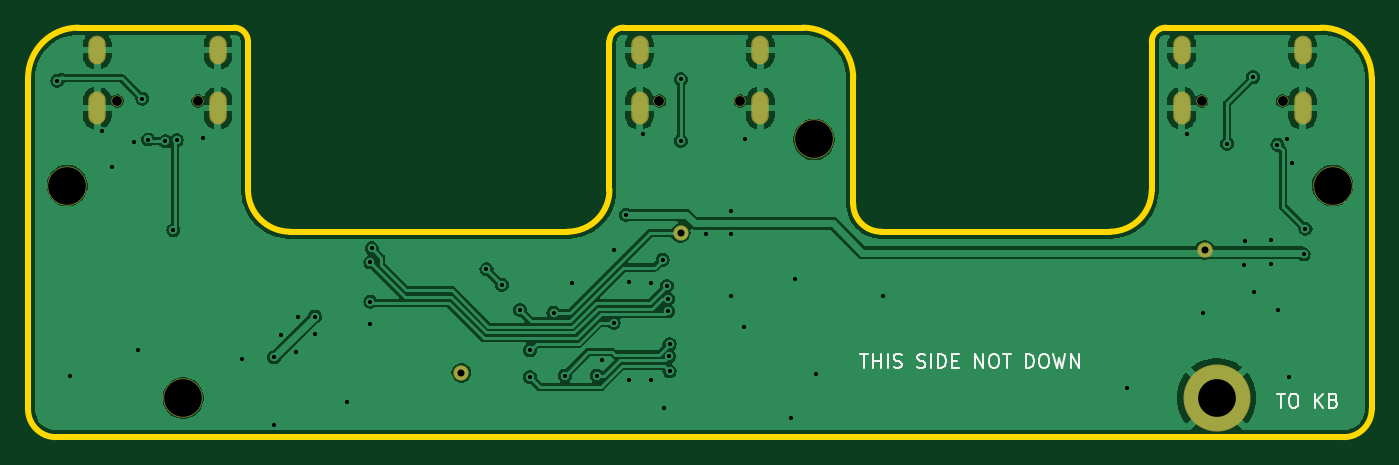
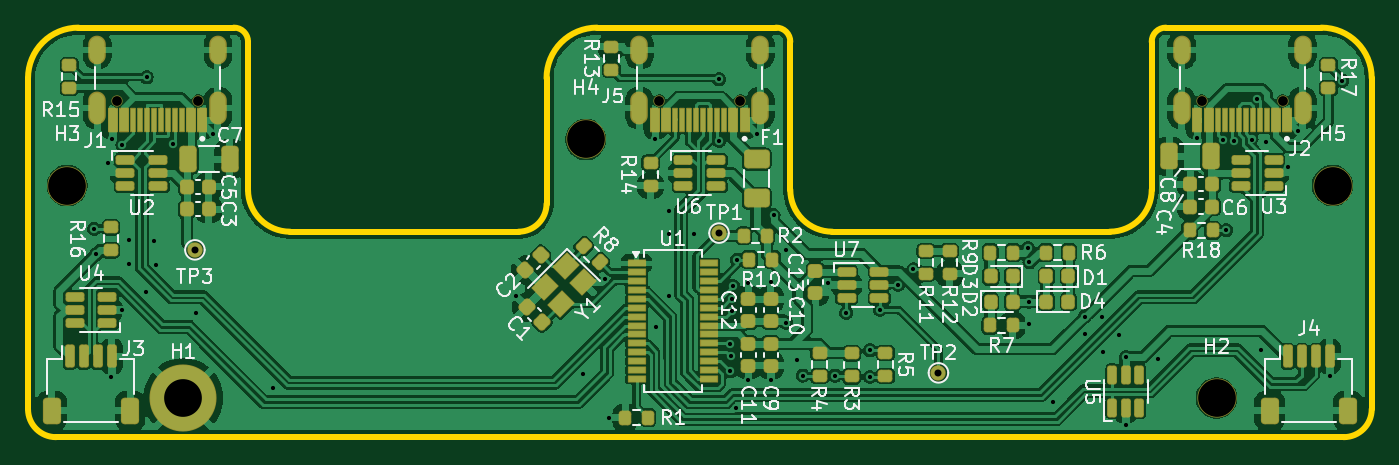
Circuit board: 11 layer files. Board 96.1 x 29.3 mm.
- bottom_copper: USB-A-Daughterboard-B_Cu.gbr (221484 bytes)
- bottom_mask: USB-A-Daughterboard-B_Mask.gbr (10491 bytes)
- paste: USB-A-Daughterboard-B_Paste.gbr (9410 bytes)
- bottom_silk: USB-A-Daughterboard-B_Silkscreen.gbr (69697 bytes)
- outline: USB-A-Daughterboard-Edge_Cuts.gbr (1851 bytes)
- top_copper: USB-A-Daughterboard-F_Cu.gbr (85857 bytes)
- top_mask: USB-A-Daughterboard-F_Mask.gbr (1500 bytes)
- paste: USB-A-Daughterboard-F_Paste.gbr (462 bytes)
- top_silk: USB-A-Daughterboard-F_Silkscreen.gbr (7975 bytes)
- drill: USB-A-Daughterboard-NPTH.drl (553 bytes)
- drill: USB-A-Daughterboard-PTH.drl (2404 bytes)

=== bottom_copper: USB-A-Daughterboard-B_Cu.gbr (221484 bytes, source omitted) ===
=== bottom_mask: USB-A-Daughterboard-B_Mask.gbr (10491 bytes, source omitted) ===
=== paste: USB-A-Daughterboard-B_Paste.gbr (9410 bytes, source omitted) ===
=== bottom_silk: USB-A-Daughterboard-B_Silkscreen.gbr (69697 bytes, source omitted) ===
=== outline: USB-A-Daughterboard-Edge_Cuts.gbr ===
%TF.GenerationSoftware,KiCad,Pcbnew,8.0.2*%
%TF.CreationDate,2025-12-10T20:47:36-08:00*%
%TF.ProjectId,USB-A-Daughterboard,5553422d-412d-4446-9175-676874657262,rev?*%
%TF.SameCoordinates,Original*%
%TF.FileFunction,Profile,NP*%
%FSLAX46Y46*%
G04 Gerber Fmt 4.6, Leading zero omitted, Abs format (unit mm)*
G04 Created by KiCad (PCBNEW 8.0.2) date 2025-12-10 20:47:36*
%MOMM*%
%LPD*%
G01*
G04 APERTURE LIST*
%TA.AperFunction,Profile*%
%ADD10C,0.400000*%
%TD*%
G04 APERTURE END LIST*
D10*
X92540000Y0D02*
G75*
G02*
X96139963Y-3616358I0J-3600000D01*
G01*
X61040000Y-14600000D02*
G75*
G02*
X59039964Y-12615811I100J2000200D01*
G01*
X42611325Y0D02*
X55440000Y0D01*
X0Y-3599997D02*
G75*
G02*
X3600000Y3I3600001J-1D01*
G01*
X3600000Y0D02*
X14740000Y0D01*
X3600000Y3D02*
X3600000Y0D01*
X55440000Y0D02*
G75*
G02*
X59039963Y-3616358I0J-3600000D01*
G01*
X41600000Y-1000137D02*
G75*
G02*
X42611325Y38I1000200J37D01*
G01*
X81411325Y0D02*
X92540000Y0D01*
X96140000Y-27300037D02*
G75*
G02*
X94140000Y-29300000I-2000000J37D01*
G01*
X0Y-3599997D02*
X0Y-27300000D01*
X41600000Y-11600057D02*
X41600000Y-1000137D01*
X59040000Y-3616358D02*
X59040000Y-12615811D01*
X14740000Y0D02*
G75*
G02*
X15739964Y-1008522I0J-1000000D01*
G01*
X96140000Y-3616358D02*
X96140000Y-27300037D01*
X80400000Y-11600037D02*
X80400000Y-1000137D01*
X2000000Y-29300000D02*
X94140000Y-29300000D01*
X61040000Y-14600000D02*
X77400000Y-14600000D01*
X41600000Y-11600057D02*
G75*
G02*
X38600060Y-14600000I-2999940J-3D01*
G01*
X80400000Y-1000137D02*
G75*
G02*
X81411325Y38I1000200J37D01*
G01*
X15740000Y-1008522D02*
X15740000Y-11600000D01*
X18740000Y-14600000D02*
G75*
G02*
X15740000Y-11600000I30J3000030D01*
G01*
X18740000Y-14600000D02*
X38600060Y-14600000D01*
X80400000Y-11600037D02*
G75*
G02*
X77400000Y-14600000I-3000000J37D01*
G01*
X2000000Y-29300000D02*
G75*
G02*
X0Y-27300000I5J2000005D01*
G01*
M02*

=== top_copper: USB-A-Daughterboard-F_Cu.gbr (85857 bytes, source omitted) ===
=== top_mask: USB-A-Daughterboard-F_Mask.gbr ===
%TF.GenerationSoftware,KiCad,Pcbnew,8.0.2*%
%TF.CreationDate,2025-12-10T20:47:36-08:00*%
%TF.ProjectId,USB-A-Daughterboard,5553422d-412d-4446-9175-676874657262,rev?*%
%TF.SameCoordinates,Original*%
%TF.FileFunction,Soldermask,Top*%
%TF.FilePolarity,Negative*%
%FSLAX46Y46*%
G04 Gerber Fmt 4.6, Leading zero omitted, Abs format (unit mm)*
G04 Created by KiCad (PCBNEW 8.0.2) date 2025-12-10 20:47:36*
%MOMM*%
%LPD*%
G01*
G04 APERTURE LIST*
%ADD10C,1.101600*%
%ADD11C,0.801600*%
%ADD12O,1.254000X2.354000*%
%ADD13O,1.254000X2.054000*%
%ADD14C,2.801600*%
%ADD15C,4.801600*%
G04 APERTURE END LIST*
D10*
%TO.C,TP2*%
X31000000Y-24700000D03*
%TD*%
%TO.C,TP1*%
X46700000Y-14700000D03*
%TD*%
D11*
%TO.C,J1*%
X89760000Y-5250000D03*
X83980000Y-5250000D03*
D12*
X91190000Y-5750000D03*
D13*
X91190000Y-1600000D03*
D12*
X82550000Y-5750000D03*
D13*
X82550000Y-1600000D03*
%TD*%
D14*
%TO.C,H2*%
X11100000Y-26500000D03*
%TD*%
D15*
%TO.C,H1*%
X85040000Y-26500000D03*
%TD*%
D11*
%TO.C,J2*%
X12160000Y-5250000D03*
X6380000Y-5250000D03*
D12*
X13590000Y-5750000D03*
D13*
X13590000Y-1600000D03*
D12*
X4950000Y-5750000D03*
D13*
X4950000Y-1600000D03*
%TD*%
D14*
%TO.C,H3*%
X93340000Y-11300000D03*
%TD*%
D11*
%TO.C,J5*%
X50960000Y-5250000D03*
X45180000Y-5250000D03*
D12*
X52390000Y-5750000D03*
D13*
X52390000Y-1600000D03*
D12*
X43750000Y-5750000D03*
D13*
X43750000Y-1600000D03*
%TD*%
D14*
%TO.C,H4*%
X56240000Y-8000000D03*
%TD*%
D10*
%TO.C,TP3*%
X84200000Y-15900000D03*
%TD*%
D14*
%TO.C,H5*%
X2800000Y-11300000D03*
%TD*%
M02*

=== paste: USB-A-Daughterboard-F_Paste.gbr ===
%TF.GenerationSoftware,KiCad,Pcbnew,8.0.2*%
%TF.CreationDate,2025-12-10T20:47:35-08:00*%
%TF.ProjectId,USB-A-Daughterboard,5553422d-412d-4446-9175-676874657262,rev?*%
%TF.SameCoordinates,Original*%
%TF.FileFunction,Paste,Top*%
%TF.FilePolarity,Positive*%
%FSLAX46Y46*%
G04 Gerber Fmt 4.6, Leading zero omitted, Abs format (unit mm)*
G04 Created by KiCad (PCBNEW 8.0.2) date 2025-12-10 20:47:35*
%MOMM*%
%LPD*%
G01*
G04 APERTURE LIST*
G04 APERTURE END LIST*
M02*

=== top_silk: USB-A-Daughterboard-F_Silkscreen.gbr (7975 bytes, source omitted) ===
=== drill: USB-A-Daughterboard-NPTH.drl ===
M48
; DRILL file {KiCad 8.0.2} date 2025-12-10T20:47:38-0800
; FORMAT={-:-/ absolute / inch / decimal}
; #@! TF.CreationDate,2025-12-10T20:47:38-08:00
; #@! TF.GenerationSoftware,Kicad,Pcbnew,8.0.2
; #@! TF.FileFunction,NonPlated,1,2,NPTH
FMAT,2
INCH
; #@! TA.AperFunction,NonPlated,NPTH,ComponentDrill
T1C0.0276
; #@! TA.AperFunction,NonPlated,NPTH,ComponentDrill
T2C0.1063
%
G90
G05
T1
X0.2512Y-0.2067
X0.4787Y-0.2067
X1.7787Y-0.2067
X2.0063Y-0.2067
X3.3063Y-0.2067
X3.5339Y-0.2067
T2
X0.1102Y-0.4449
X0.437Y-1.0433
X2.2142Y-0.315
X3.6748Y-0.4449
M30

=== drill: USB-A-Daughterboard-PTH.drl ===
M48
; DRILL file {KiCad 8.0.2} date 2025-12-10T20:47:38-0800
; FORMAT={-:-/ absolute / inch / decimal}
; #@! TF.CreationDate,2025-12-10T20:47:38-08:00
; #@! TF.GenerationSoftware,Kicad,Pcbnew,8.0.2
; #@! TF.FileFunction,Plated,1,2,PTH
FMAT,2
INCH
; #@! TA.AperFunction,Plated,PTH,ViaDrill
T1C0.0118
; #@! TA.AperFunction,Plated,PTH,ComponentDrill
T2C0.0197
; #@! TA.AperFunction,Plated,PTH,ComponentDrill
T3C0.0256
; #@! TA.AperFunction,Plated,PTH,ComponentDrill
T4C0.1063
%
G90
G05
T1
X0.0827Y-0.1496
X0.1181Y-0.9803
X0.2087Y-0.2913
X0.2362Y-0.3937
X0.2992Y-0.3228
X0.311Y-0.9094
X0.322Y-0.1997
X0.3386Y-0.3151
X0.3871Y-0.3197
X0.4094Y-0.5709
X0.4185Y-0.3172
X0.4921Y-0.311
X0.6024Y-0.9331
X0.6929Y-0.9291
X0.6929Y-1.1181
X0.7126Y-0.8661
X0.7559Y-0.9134
X0.7598Y-0.815
X0.8071Y-0.8622
X0.8081Y-0.814
X0.8976Y-1.0551
X0.9641Y-0.6614
X0.9641Y-0.7717
X0.9646Y-0.8346
X0.968Y-0.622
X1.2913Y-0.6811
X1.3346Y-0.7244
X1.3858Y-0.7953
X1.4134Y-0.9094
X1.4134Y-0.9843
X1.4803Y-0.8031
X1.5118Y-0.9803
X1.5309Y-0.719
X1.6024Y-0.9803
X1.6181Y-0.937
X1.6496Y-0.626
X1.6496Y-0.8307
X1.685Y-0.5276
X1.6929Y-0.7165
X1.6929Y-0.9921
X1.7323Y-0.2992
X1.7559Y-0.7205
X1.7559Y-0.9921
X1.7874Y-0.6535
X1.7908Y-1.0709
X1.7992Y-0.7283
X1.8019Y-0.765
X1.8031Y-0.7992
X1.8062Y-0.9262
X1.8071Y-0.8918
X1.8071Y-0.9685
X1.8386Y-0.1457
X1.8386Y-0.3189
X1.9094Y-0.5827
X1.9803Y-0.5157
X1.9803Y-0.5827
X1.9803Y-0.7559
X2.0157Y-0.8425
X2.0197Y-0.315
X2.1496Y-1.0984
X2.1605Y-0.7075
X2.2205Y-0.9764
X2.4094Y-0.7559
X3.0945Y-1.0157
X3.2638Y-0.2992
X3.311Y-0.8031
X3.378Y-0.3268
X3.4252Y-0.6693
X3.4291Y-0.6024
X3.4508Y-0.1398
X3.4528Y-0.7441
X3.5Y-0.5984
X3.5Y-0.6654
X3.5195Y-0.3299
X3.5197Y-0.7953
X3.5472Y-0.315
X3.5512Y-0.9843
X3.56Y-0.3802
X3.5934Y-0.6389
X3.5984Y-0.5669
T2
X1.2205Y-0.9724
X1.8386Y-0.5787
X3.315Y-0.626
T4
X3.348Y-1.0433
T3
G00X0.1949Y-0.0472
M15
G01X0.1949Y-0.0787
M16
G05
G00X0.1949Y-0.2087
M15
G01X0.1949Y-0.2441
M16
G05
G00X0.535Y-0.0472
M15
G01X0.535Y-0.0787
M16
G05
G00X0.535Y-0.2087
M15
G01X0.535Y-0.2441
M16
G05
G00X1.7224Y-0.0472
M15
G01X1.7224Y-0.0787
M16
G05
G00X1.7224Y-0.2087
M15
G01X1.7224Y-0.2441
M16
G05
G00X2.0626Y-0.0472
M15
G01X2.0626Y-0.0787
M16
G05
G00X2.0626Y-0.2087
M15
G01X2.0626Y-0.2441
M16
G05
G00X3.25Y-0.0472
M15
G01X3.25Y-0.0787
M16
G05
G00X3.25Y-0.2087
M15
G01X3.25Y-0.2441
M16
G05
G00X3.5902Y-0.0472
M15
G01X3.5902Y-0.0787
M16
G05
G00X3.5902Y-0.2087
M15
G01X3.5902Y-0.2441
M16
G05
M30

